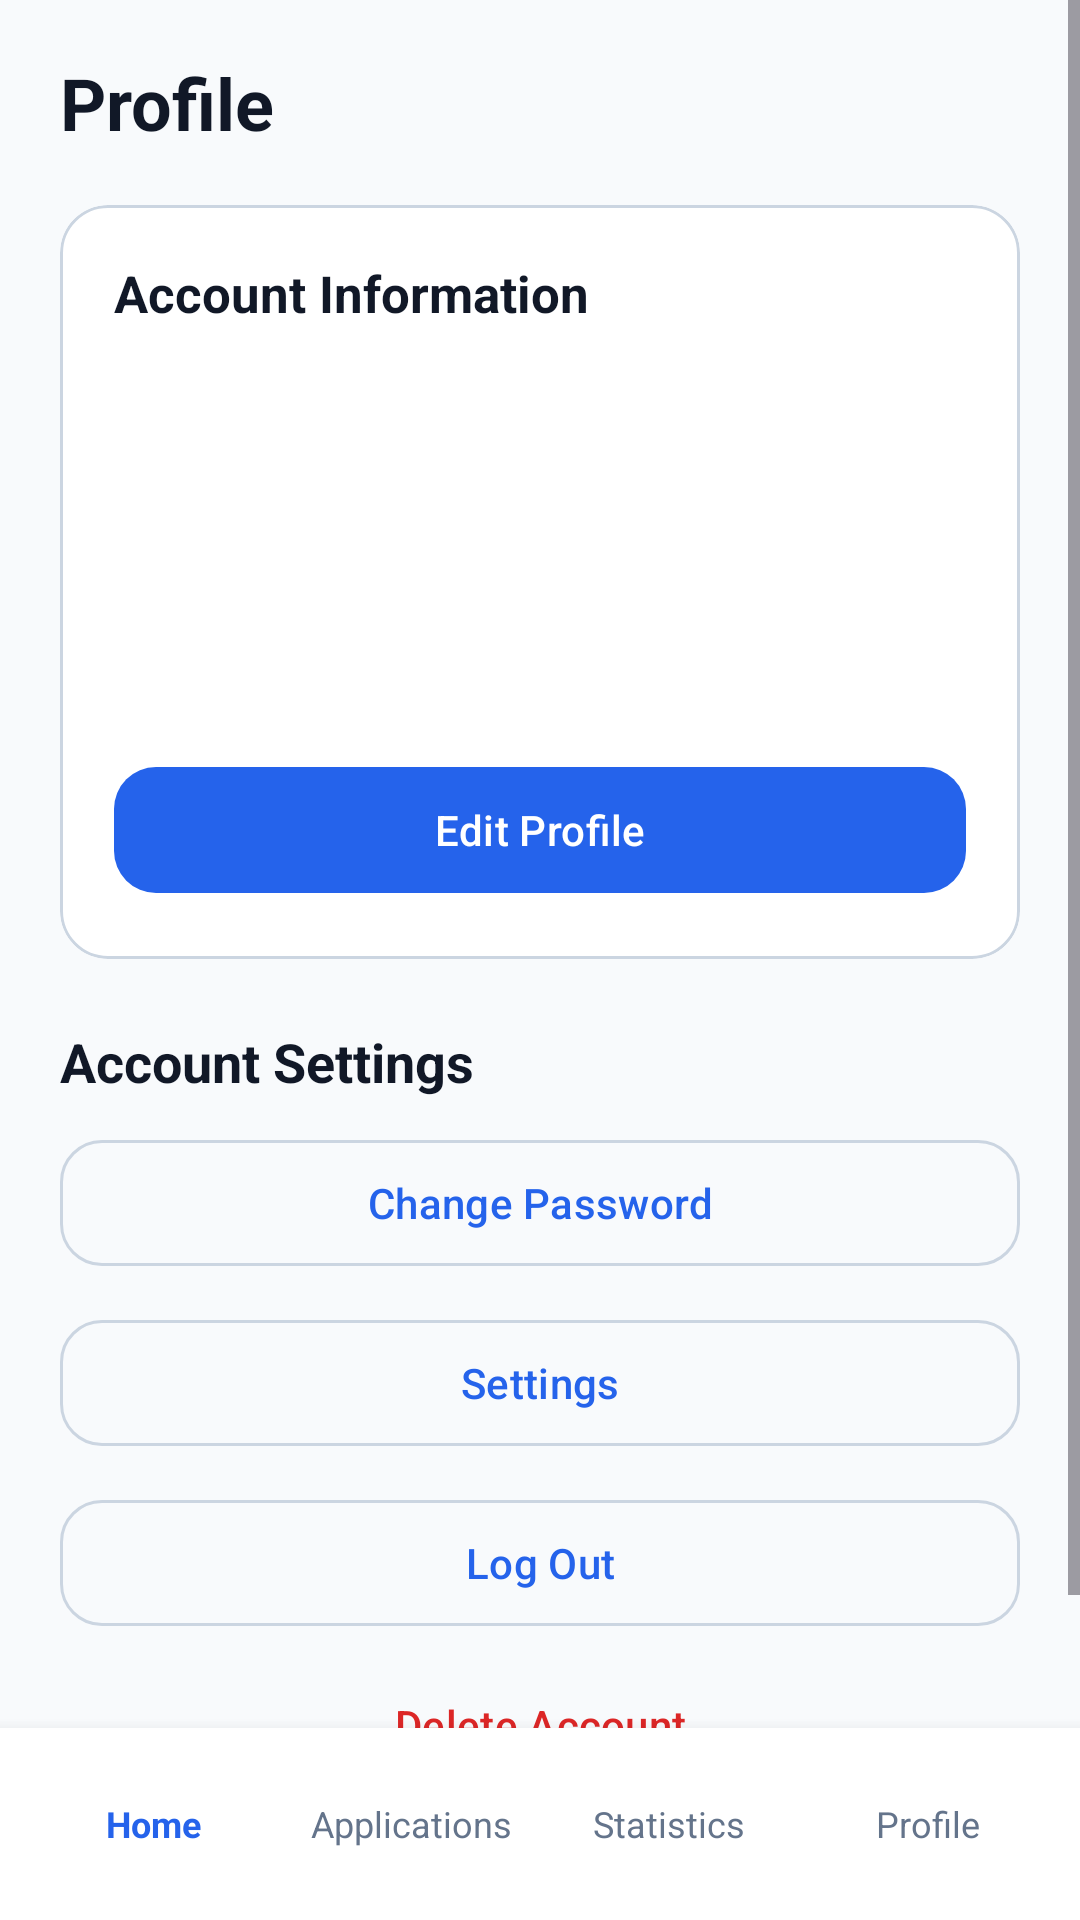

This screen was rendered from an Android layout file. Write that file and the resources it references.
<!-- AndroidManifest.xml: application theme Theme.ApplyMate -->
<!-- res/layout/activity_profile.xml -->
<?xml version="1.0" encoding="utf-8"?>
<LinearLayout xmlns:android="http://schemas.android.com/apk/res/android"
    xmlns:app="http://schemas.android.com/apk/res-auto"
    android:layout_width="match_parent"
    android:layout_height="match_parent"
    android:orientation="vertical">

    <ScrollView
        android:layout_width="match_parent"
        android:layout_height="0dp"
        android:layout_weight="1"
        android:fillViewport="true">

        <LinearLayout
            android:layout_width="match_parent"
            android:layout_height="wrap_content"
            android:orientation="vertical"
            android:paddingStart="20dp"
            android:paddingTop="18dp"
            android:paddingEnd="20dp"
            android:paddingBottom="24dp">

            <TextView
                android:layout_width="match_parent"
                android:layout_height="wrap_content"
                android:text="@string/profile_title"
                android:textColor="@color/primary_text"
                android:textSize="24sp"
                android:textStyle="bold" />

            <com.google.android.material.card.MaterialCardView
                android:layout_width="match_parent"
                android:layout_height="wrap_content"
                android:layout_marginTop="18dp"
                app:cardBackgroundColor="@color/card_white"
                app:cardCornerRadius="16dp"
                app:cardElevation="0dp"
                app:strokeColor="@color/outline"
                app:strokeWidth="1dp">

                <LinearLayout
                    android:layout_width="match_parent"
                    android:layout_height="wrap_content"
                    android:orientation="vertical"
                    android:padding="18dp">

                    <TextView
                        android:layout_width="match_parent"
                        android:layout_height="wrap_content"
                        android:text="@string/account_information"
                        android:textColor="@color/primary_text"
                        android:textSize="17sp"
                        android:textStyle="bold" />

                    <TextView
                        android:id="@+id/text_profile_name"
                        android:layout_width="match_parent"
                        android:layout_height="wrap_content"
                        android:layout_marginTop="16dp"
                        android:textColor="@color/primary_text"
                        android:textSize="18sp"
                        android:textStyle="bold" />

                    <TextView
                        android:id="@+id/text_profile_email"
                        android:layout_width="match_parent"
                        android:layout_height="wrap_content"
                        android:layout_marginTop="8dp"
                        android:textColor="@color/secondary_text"
                        android:textSize="15sp" />

                    <TextView
                        android:id="@+id/text_profile_mobile"
                        android:layout_width="match_parent"
                        android:layout_height="wrap_content"
                        android:layout_marginTop="6dp"
                        android:textColor="@color/secondary_text"
                        android:textSize="15sp" />

                    <TextView
                        android:id="@+id/text_profile_account_id"
                        android:layout_width="match_parent"
                        android:layout_height="wrap_content"
                        android:layout_marginTop="12dp"
                        android:textColor="@color/secondary_text"
                        android:textSize="13sp" />

                    <com.google.android.material.button.MaterialButton
                        android:id="@+id/button_edit_profile"
                        android:layout_width="match_parent"
                        android:layout_height="50dp"
                        android:layout_marginTop="18dp"
                        android:text="@string/edit_profile"
                        app:backgroundTint="@color/primary_blue"
                        app:cornerRadius="14dp" />
                </LinearLayout>
            </com.google.android.material.card.MaterialCardView>

            <TextView
                android:layout_width="match_parent"
                android:layout_height="wrap_content"
                android:layout_marginTop="22dp"
                android:text="@string/account_settings"
                android:textColor="@color/primary_text"
                android:textSize="18sp"
                android:textStyle="bold" />

            <com.google.android.material.button.MaterialButton
                android:id="@+id/button_change_password"
                style="@style/Widget.Material3.Button.OutlinedButton"
                android:layout_width="match_parent"
                android:layout_height="50dp"
                android:layout_marginTop="10dp"
                android:text="@string/change_password"
                android:textColor="@color/primary_blue"
                app:cornerRadius="14dp"
                app:strokeColor="@color/outline" />

            <com.google.android.material.button.MaterialButton
                android:id="@+id/button_profile_settings"
                style="@style/Widget.Material3.Button.OutlinedButton"
                android:layout_width="match_parent"
                android:layout_height="50dp"
                android:layout_marginTop="10dp"
                android:text="@string/settings_title"
                android:textColor="@color/primary_blue"
                app:cornerRadius="14dp"
                app:strokeColor="@color/outline" />

            <com.google.android.material.button.MaterialButton
                android:id="@+id/button_profile_logout"
                style="@style/Widget.Material3.Button.OutlinedButton"
                android:layout_width="match_parent"
                android:layout_height="50dp"
                android:layout_marginTop="10dp"
                android:text="@string/logout"
                android:textColor="@color/primary_blue"
                app:cornerRadius="14dp"
                app:strokeColor="@color/outline" />

            <com.google.android.material.button.MaterialButton
                android:id="@+id/button_delete_account"
                style="@style/Widget.Material3.Button.TextButton"
                android:layout_width="match_parent"
                android:layout_height="50dp"
                android:layout_marginTop="4dp"
                android:text="@string/delete_account"
                android:textColor="@color/error" />
        </LinearLayout>
    </ScrollView>

    <include layout="@layout/view_bottom_navigation" />
</LinearLayout>
<!-- res/layout/view_bottom_navigation.xml (included above) -->
<?xml version="1.0" encoding="utf-8"?>
<LinearLayout xmlns:android="http://schemas.android.com/apk/res/android"
    android:layout_width="match_parent"
    android:layout_height="64dp"
    android:background="@color/card_white"
    android:elevation="8dp"
    android:gravity="center"
    android:orientation="horizontal"
    android:paddingStart="8dp"
    android:paddingEnd="8dp">

    <TextView
        android:id="@+id/nav_home"
        android:layout_width="0dp"
        android:layout_height="match_parent"
        android:layout_weight="1"
        android:gravity="center"
        android:text="@string/nav_home"
        android:textColor="@color/primary_blue"
        android:textSize="12sp"
        android:textStyle="bold" />

    <TextView
        android:id="@+id/nav_applications"
        android:layout_width="0dp"
        android:layout_height="match_parent"
        android:layout_weight="1"
        android:gravity="center"
        android:text="@string/nav_applications"
        android:textColor="@color/secondary_text"
        android:textSize="12sp" />

    <TextView
        android:id="@+id/nav_statistics"
        android:layout_width="0dp"
        android:layout_height="match_parent"
        android:layout_weight="1"
        android:gravity="center"
        android:text="@string/nav_statistics"
        android:textColor="@color/secondary_text"
        android:textSize="12sp" />

    <TextView
        android:id="@+id/nav_profile"
        android:layout_width="0dp"
        android:layout_height="match_parent"
        android:layout_weight="1"
        android:gravity="center"
        android:text="@string/nav_profile"
        android:textColor="@color/secondary_text"
        android:textSize="12sp" />
</LinearLayout>
<!-- resources referenced by this layout -->
<resources>
  <color name="card_white">#FFFFFF</color>
  <color name="error">#DC2626</color>
  <color name="outline">#CBD5E1</color>
  <color name="primary_blue">#2563EB</color>
  <color name="primary_text">#111827</color>
  <color name="secondary_text">#64748B</color>
  <string name="account_information">Account Information</string>
  <string name="account_settings">Account Settings</string>
  <string name="change_password">Change Password</string>
  <string name="delete_account">Delete Account</string>
  <string name="edit_profile">Edit Profile</string>
  <string name="logout">Log Out</string>
  <string name="nav_applications">Applications</string>
  <string name="nav_home">Home</string>
  <string name="nav_profile">Profile</string>
  <string name="nav_statistics">Statistics</string>
  <string name="profile_title">Profile</string>
  <string name="settings_title">Settings</string>
  <style name="Theme.ApplyMate" parent="Base.Theme.ApplyMate" />
  <style name="Base.Theme.ApplyMate" parent="Theme.Material3.DayNight.NoActionBar">
          <item name="colorPrimary">@color/primary_blue</item>
          <item name="colorOnPrimary">@color/card_white</item>
          <item name="colorSecondary">@color/primary_blue</item>
          <item name="colorError">@color/error</item>
          <item name="android:colorAccent">@color/primary_blue</item>
          <item name="android:statusBarColor">@color/background</item>
          <item name="android:navigationBarColor">@color/primary_blue</item>
          <item name="android:windowLightStatusBar">true</item>
          <item name="android:windowBackground">@color/background</item>
      </style>
  <color name="background">#F8FAFC</color>
</resources>
